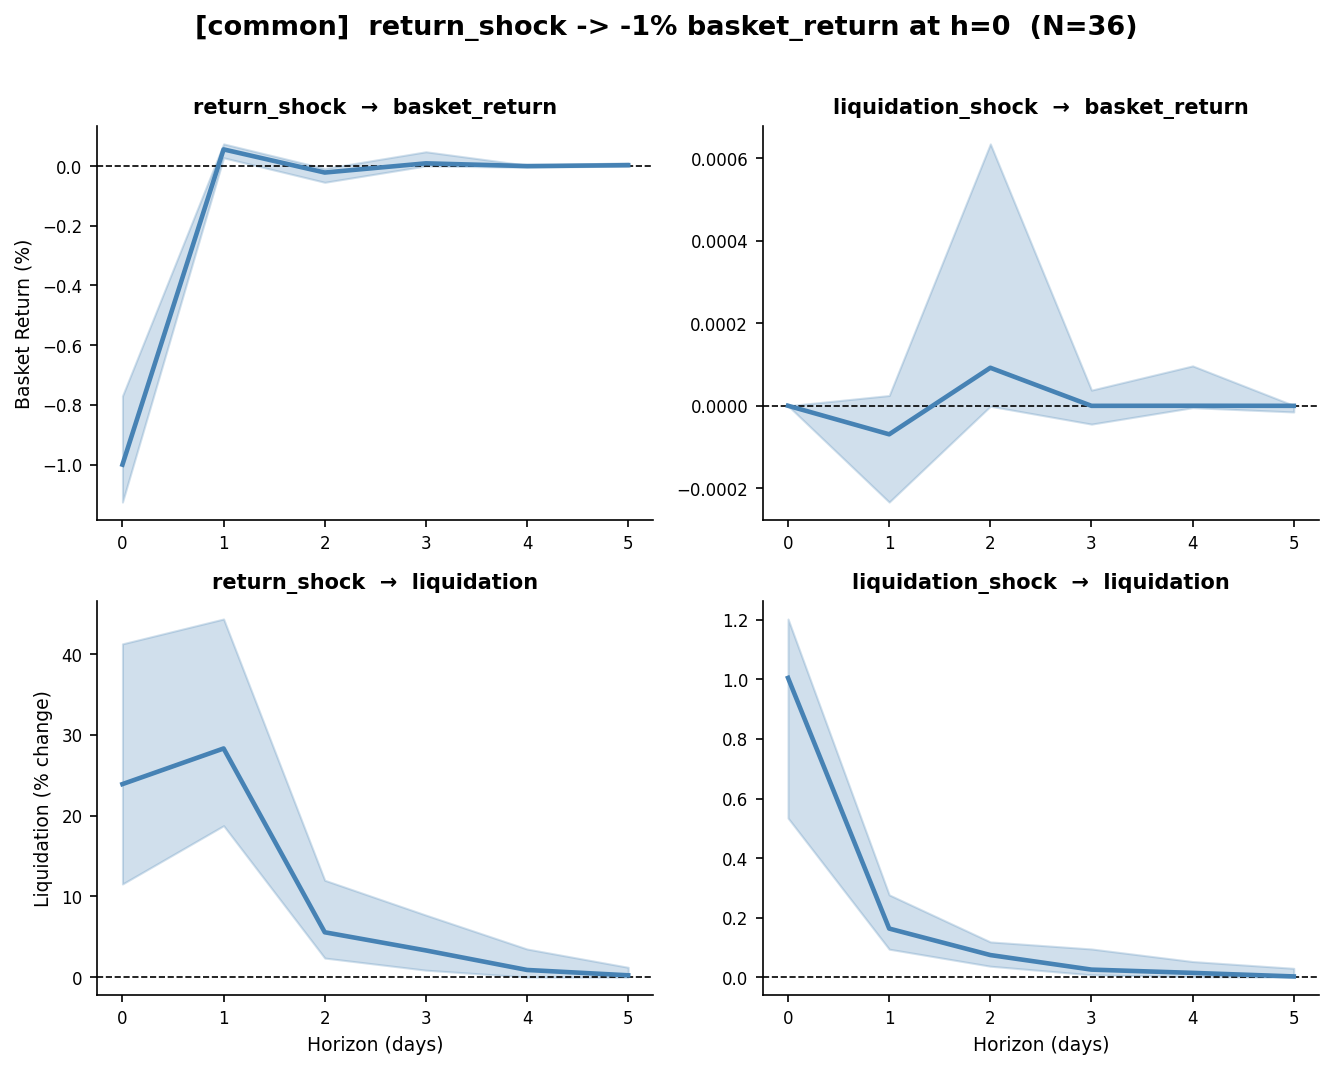

The file beside this chart, header and first rows:
csu, variable, shock, horizon, irf
aave_v2_polygon, basket_return, return_shock, 0, 0.9654
aave_v2_polygon, basket_return, return_shock, 1, -0.07891
aave_v2_polygon, basket_return, return_shock, 2, 0.06131
aave_v2_polygon, basket_return, return_shock, 3, -0.04765
aave_v2_polygon, basket_return, return_shock, 4, -0.0208
aave_v2_polygon, basket_return, return_shock, 5, -0.03664
aave_v2_polygon, basket_return, return_shock, 6, 0.01706
aave_v2_polygon, basket_return, return_shock, 7, 0.007978
aave_v2_polygon, basket_return, return_shock, 8, 0.003728
aave_v2_polygon, basket_return, return_shock, 9, -0.001014
aave_v2_polygon, basket_return, return_shock, 10, 0.0003499
aave_v2_polygon, basket_return, return_shock, 11, -0.0001703
aave_v2_polygon, basket_return, return_shock, 12, 7.414960127041036e-05
aave_v2_polygon, basket_return, return_shock, 13, 0.0004149
aave_v2_polygon, basket_return, return_shock, 14, 0.0004476
aave_v2_polygon, basket_return, return_shock, 15, 0.0002884
aave_v2_polygon, basket_return, return_shock, 16, 0.0001795
aave_v2_polygon, basket_return, return_shock, 17, 0.000172
aave_v2_polygon, basket_return, return_shock, 18, 0.0001482
aave_v2_polygon, basket_return, return_shock, 19, 0.0001332
aave_v2_polygon, basket_return, return_shock, 20, 0.0001169
aave_v2_polygon, basket_return, return_shock, 21, 0.0001042
aave_v2_polygon, basket_return, return_shock, 22, 8.80191577273154e-05
aave_v2_polygon, basket_return, return_shock, 23, 7.541964685889475e-05
aave_v2_polygon, basket_return, return_shock, 24, 6.508084897830977e-05
aave_v2_polygon, basket_return, return_shock, 25, 5.659949640478797e-05
aave_v2_polygon, basket_return, return_shock, 26, 4.895432390306149e-05
aave_v2_polygon, basket_return, return_shock, 27, 4.240319966302386e-05
aave_v2_polygon, basket_return, return_shock, 28, 3.669695003325872e-05
aave_v2_polygon, basket_return, return_shock, 29, 3.1735608412101536e-05
aave_v2_polygon, basket_return, return_shock, 30, 2.743488092966031e-05
aave_v2_polygon, basket_return, liquidation_shock, 0, 0.0
aave_v2_polygon, basket_return, liquidation_shock, 1, -0.009254
aave_v2_polygon, basket_return, liquidation_shock, 2, 0.04736
aave_v2_polygon, basket_return, liquidation_shock, 3, -0.01028
aave_v2_polygon, basket_return, liquidation_shock, 4, -0.01768
aave_v2_polygon, basket_return, liquidation_shock, 5, -0.01448
aave_v2_polygon, basket_return, liquidation_shock, 6, -0.001789
aave_v2_polygon, basket_return, liquidation_shock, 7, -0.00528
aave_v2_polygon, basket_return, liquidation_shock, 8, -0.00349
aave_v2_polygon, basket_return, liquidation_shock, 9, -0.003275
aave_v2_polygon, basket_return, liquidation_shock, 10, -0.002739
aave_v2_polygon, basket_return, liquidation_shock, 11, -0.002909
aave_v2_polygon, basket_return, liquidation_shock, 12, -0.002357
aave_v2_polygon, basket_return, liquidation_shock, 13, -0.001959
aave_v2_polygon, basket_return, liquidation_shock, 14, -0.001676
aave_v2_polygon, basket_return, liquidation_shock, 15, -0.001474
aave_v2_polygon, basket_return, liquidation_shock, 16, -0.00127
aave_v2_polygon, basket_return, liquidation_shock, 17, -0.0011
aave_v2_polygon, basket_return, liquidation_shock, 18, -0.0009564
aave_v2_polygon, basket_return, liquidation_shock, 19, -0.000827
aave_v2_polygon, basket_return, liquidation_shock, 20, -0.0007139
aave_v2_polygon, basket_return, liquidation_shock, 21, -0.000617
aave_v2_polygon, basket_return, liquidation_shock, 22, -0.0005342
aave_v2_polygon, basket_return, liquidation_shock, 23, -0.0004622
aave_v2_polygon, basket_return, liquidation_shock, 24, -0.0003998
aave_v2_polygon, basket_return, liquidation_shock, 25, -0.0003459
aave_v2_polygon, basket_return, liquidation_shock, 26, -0.0002993
aave_v2_polygon, basket_return, liquidation_shock, 27, -0.0002589
aave_v2_polygon, basket_return, liquidation_shock, 28, -0.0002239
... 4,404 more rows
